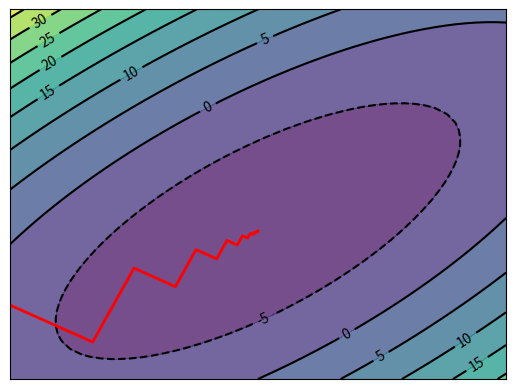

Write the Python code that produced this figure.
import numpy as np
import matplotlib.pyplot as plt

def f(x1,x2):
    return x1**2+2*(x2**2)-4*x1-2*x1*x2

x = np.linspace(1,7)
y = np.linspace(0,5)

# print(x)
# print(y)
X,Y = np.meshgrid(x,y)
# print(X)
# print(Y)

# x1 = [1,2]
# x2 = [1,2]
# x1 = np.array(x1)
# x2 = np.array(x2)
# plt.plot(x1,x2,color = 'red', linewidth = 2)

plt.contourf(X, Y, f(X, Y), 8, alpha=0.75)

C = plt.contour(X, Y, f(X, Y), 8, colors='black')
plt.clabel(C, inline=True, fontsize=10)

plt.xticks(())
plt.yticks(())
# plt.show()

def der_x(x,y):
    return 2*x-2*y-4
def der_y(x,y):
    return 4*y-2*x

def phi(x,y,lr):
    dx = der_x(x,y)
    dy = der_y(x,y)
    return f(x-dx*lr,y-dy*lr)

def get_minx(x,y,min,middle,max):
    min_x = 0.5*((middle**2-max**2)*phi(x,y,min)+(max**2-min**2)*phi(x,y,middle)+(min**2-middle**2)*phi(x,y,max))
    min_x /= (middle-max)*phi(x,y,min)+(max-min)*phi(x,y,middle)+(min-middle)*phi(x,y,max)
    return min_x

def get_best_lr_interpolation(x,y):
    x1 = 0
    x3 = 2
    x2 = 1
    epsilon = 0.1
    iteration = 1
    cache = []
    x_bar = get_minx(x, y, x1, x2, x3)

    while (abs(x2 - x_bar) > epsilon):
        cache.append(x_bar)
        if x_bar < x2:
            x3 = x2
            x2 = x_bar
            x_bar = get_minx(x,y,x1, x2, x3)
        else:
            x1 = x2
            x2 = x_bar
            x_bar = get_minx(x,y,x1, x2, x3)
        iteration += 1

    cache.append(x_bar)
    cache.append(iteration)
    cache = np.array(cache)

    return x_bar, cache



epsilon = 0.001
x = 1
y = 1
cache_x = []
cache_y = []
dx = der_x(x,y)
dy = der_y(x,y)
norm = np.sqrt(dx**2+dy**2)
iteration = 0

##########################################################

# Here is the code for fixed step gradient descent method
# learning_rate = 0.1
# learning_rate_decay = 0.9
# iteration = 200

# for iter in range(iteration):
#     cache_x1.append(x1)
#     cache_x2.append(x2)
#     dx1 = der_x(x1,x2)
#     dx2 = der_y(x1,x2)
#     x1 -= learning_rate*dx1
#     x2 -= learning_rate*dx2
#     if iter%100 == 0:
#         learning_rate *= learning_rate_decay

##########################################################

while (norm>epsilon):
    cache_x.append(x)
    cache_y.append(y)
    dx = der_x(x,y)
    dy = der_y(x,y)
    norm = np.sqrt(dx ** 2 + dy ** 2)
    learning_rate,_ = get_best_lr_interpolation(x,y)
    x -= learning_rate*dx
    y -= learning_rate*dy
    iteration += 1


cache_x.append(x)
cache_y.append(y)
cache_x = np.array(cache_x)
cache_y = np.array(cache_y)
plt.plot(cache_x,cache_y,color = 'red', linewidth = 2)
plt.show()



